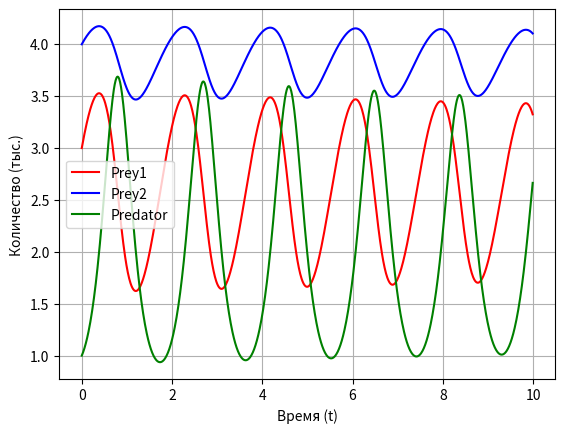

This figure's Python source:
import numpy as np
import matplotlib.pyplot as plt
import math


# Defining the 3/8 Method
def ThreeEightsMethod(f, x0, t0, tf, dt):
    a21 = 1. / 3.
    a31 = -1. / 3.
    a32 = 1.
    a41 = 1.
    a42 = -1.
    a43 = 1.

    b1 = 1. / 8.
    b2 = 3. / 8.
    b3 = 3. / 8.
    b4 = 1. / 8.

    c2 = 1. / 3.
    c3 = 2. / 3.
    c4 = 1.

    t = np.arange(t0, tf, dt)
    nt = t.size
    nx = x0.size
    x = np.zeros((nx, nt))
    x[:, 0] = x0
    error = 0
    for k in range(nt - 1):
        k1 = dt * f(t[k], x[:, k])
        k2 = dt * f(t[k] + dt * a21, x[:, k] + k1 * a21)
        k3 = dt * f(t[k] + dt * (a31 + a32), x[:, k] + k1 * a31 + k2 * a32)
        k4 = dt * f(t[k] + dt * (a41 + a42 + a43), x[:, k] + k1 * a41 + k2 * a42 + k3 * a43)
        dx = b1 * k1 + b2 * k2 + b3 * k3 + b4 * k4
        x[:, k + 1] = x[:, k] + dx
        error += abs(x.max() ** 4 * dt ** 5 * max(k1) * 9.91 / 100)
    return x, t, error


def compare(arr1, arr2):
    for k in range(len(arr1)):
        if arr1[k] > arr2[k]:
            return 1
    return 0


# Defining the Dormand Prince Method
def DormandPrince(f, x0, t0, atol, rtol, h, maxiter):
    a21 = (1.0 / 5.0)
    a31 = (3.0 / 40.0)
    a32 = (9.0 / 40.0)
    a41 = (44.0 / 45.0)
    a42 = (-56.0 / 15.0)
    a43 = (32.0 / 9.0)
    a51 = (19372.0 / 6561.0)
    a52 = (-25360.0 / 2187.0)
    a53 = (64448.0 / 6561.0)
    a54 = (-212.0 / 729.0)
    a61 = (9017.0 / 3168.0)
    a62 = (-355.0 / 33.0)
    a63 = (46732.0 / 5247.0)
    a64 = (49.0 / 176.0)
    a65 = (-5103.0 / 18656.0)
    a71 = (35.0 / 384.0)
    a72 = (0.0)
    a73 = (500.0 / 1113.0)
    a74 = (125.0 / 192.0)
    a75 = (-2187.0 / 6784.0)
    a76 = (11.0 / 84.0)

    c2 = (1.0 / 5.0)
    c3 = (3.0 / 10.0)
    c4 = (4.0 / 5.0)
    c5 = (8.0 / 9.0)
    c6 = (1.0)
    c7 = (1.0)

    b1 = (35.0 / 384.0)
    b2 = (0.0)
    b3 = (500.0 / 1113.0)
    b4 = (125.0 / 192.0)
    b5 = (-2187.0 / 6784.0)
    b6 = (11.0 / 84.0)
    b7 = (0.0)

    b1p = (5179.0 / 57600.0)
    b2p = (0.0)
    b3p = (7571.0 / 16695.0)
    b4p = (393.0 / 640.0)
    b5p = (-92097.0 / 339200.0)
    b6p = (187.0 / 2100.0)
    b7p = (1.0 / 40.0)

    order = x0.size
    t = np.zeros(maxiter + 1)
    t[0] = t0
    x = np.zeros((order, maxiter + 1))
    x[:, 0] = x0
    error = 0
    for i in range(maxiter):
        x0 = x[:, i]
        K1 = h * f(t[i], x0)
        K2 = h * f(t[i] + c2 * h, x[:, i] + (a21 * K1))
        K3 = h * f(t[i] + c3 * h, x[:, i] + (a31 * K1 + a32 * K2))
        K4 = h * f(t[i] + c4 * h, x[:, i] + (a41 * K1 + a42 * K2 + a43 * K3))
        K5 = h * f(t[i] + c5 * h, x[:, i] + (a51 * K1 + a52 * K2 + a53 * K3 + a54 * K4))
        K6 = h * f(t[i] + c6 * h, x[:, i] + (a61 * K1 + a62 * K2 + a63 * K3 + a64 * K4 + a65 * K5))
        K7 = h * f(t[i] + c7 * h, x[:, i] + (a71 * K1 + a72 * K2 + a73 * K3 + a74 * K4 + a75 * K5 + a76 * K6))

        delta = abs((b1 - b1p) * K1 + (b3 - b3p) * K3 + (b4 - b4p) * K4
                    + (b5 - b5p) * K5 + (b6 - b6p) * K6 + (b7 - b7p) * K7)
        error += max(delta)
        tol = []
        x1 = x[:, i]
        for k in range(order):
            x2 = x0[k] + (b1p * K1[k] + b3p * K3[k] + b4p * K4[k] + b5p * K5[k] + b6p * K6[k])
            tol.append(atol + max(abs(x1[k]), abs(x2)) * rtol)

        if compare(delta, tol) == 1:  # change step
            sum = 0
            for k in range(order):
                sum += (delta[k] / tol[k]) ** 2

            err = math.sqrt(1 / order * sum)
            if sum != 0:
                h = h * (1 / err) ** (1 / 5)
            dx = 0
        else:
            dx = (b1 * K1 + b3 * K3 + b4 * K4 + b5 * K5 + b6 * K6)
        x[:, i + 1] = x[:, i] + dx
        t[i + 1] = t[i] + h

    error *= 10 ** -6
    return x, t, error


# Defining the Ralston 4 Method
def Ralston4(f, x0, t0, tf, dt):
    a21 = 0.4

    a31 = (-2889 + 1428 * math.sqrt(5)) / 1024
    a32 = (3875 - 1620 * math.sqrt(5)) / 1024

    a41 = (-3365 + 2094 * math.sqrt(5)) / 6040
    a42 = (-975 - 3046 * math.sqrt(5)) / 2552
    a43 = (467040 + 203968 * math.sqrt(5)) / 240845

    b1 = (263 + 24 * math.sqrt(5)) / 1812
    b2 = (125 - 1000 * math.sqrt(5)) / 3828
    b3 = 1024 * (3346 + 1623 * math.sqrt(5)) / 5924787
    b4 = (30 - 4 * math.sqrt(5)) / 123

    t = np.arange(t0, tf, dt)
    nt = t.size
    nx = x0.size
    x = np.zeros((nx, nt))
    x[:, 0] = x0
    error = 0
    for k in range(nt - 1):
        k1 = dt * f(t[k], x[:, k])
        k2 = dt * f(t[k] + dt * a21, x[:, k] + k1 * a21)
        k3 = dt * f(t[k] + dt * (a31 + a32), x[:, k] + k1 * a31 + k2 * a32)
        k4 = dt * f(t[k] + dt * (a41 + a42 + a43), x[:, k] + k1 * a41 + k2 * a42 + k3 * a43)
        dx = b1 * k1 + b2 * k2 + b3 * k3 + b4 * k4
        x[:, k + 1] = x[:, k] + dx
        if k == 0:
            error += abs(x.max() ** 4 * dt ** 5 * max(k1) * 5.46 / 100)
    return x, t, error


# Defining the Runge Kutta 4 Method
def RK4(f, x0, t0, tf, dt):
    t = np.arange(t0, tf, dt)
    nt = t.size
    nx = x0.size
    x = np.zeros((nx, nt))
    x[:, 0] = x0
    error = 0
    for k in range(nt - 1):
        k1 = dt * f(t[k], x[:, k])
        k2 = dt * f(t[k] + dt / 2, x[:, k] + k1 / 2)
        k3 = dt * f(t[k] + dt / 2, x[:, k] + k2 / 2)
        k4 = dt * f(t[k] + dt, x[:, k] + k3)
        dx = (k1 + 2 * k2 + 2 * k3 + k4) / 6
        x[:, k + 1] = x[:, k] + dx
        error += abs(x.max() ** 4 * dt ** 5 * max(k1) * 10.14 / 100)
    return x, t, error


def print_graphics(t, x, labels):
    plt.subplot(1, 2, 1)
    plt.plot(t, x[0, :], "r", label=labels[0])
    plt.plot(t, x[1, :], "b", label=labels[1])
    plt.ylabel("Количество (тыс.)")
    plt.xlabel("Время (t)")
    plt.grid()
    plt.legend()

    plt.subplot(1, 2, 2)
    plt.plot(x[0, :], x[1, :])
    plt.xlabel(labels[0])
    plt.ylabel(labels[1])
    plt.grid()
    plt.show()


def print_graphic(t, x, labels):
    plt.plot(t, x[0, :], "r", label=labels[0])
    plt.plot(t, x[1, :], "b", label=labels[1])
    plt.plot(t, x[2, :], "g", label=labels[2])
    plt.ylabel("Количество (тыс.)")
    plt.xlabel("Время (t)")
    plt.grid()
    plt.legend()
    plt.show()


def Rabbits_Foxes_Function(x, params):
    e1 = params['e1']
    e2 = params['e2']
    a1 = params['a1']
    a2 = params['a2']
    k1 = params['k1']
    new_x = np.array([x[0] * (e1 - a1 * x[1]) * (1 - x[0] / k1),
                      -x[1] * (e2 - a2 * x[0])])
    return new_x


def Rabbits_Foxes():
    params = {"e1": 4, "a1": 2, "k1": 5,
              "e2": 2, "a2": 1}

    f = lambda t, x: Rabbits_Foxes_Function(x, params)
    x0 = np.array([2., 1.])  # initial condition
    t0 = 0  # time
    tf = 10  # end of time
    dt = 0.01  # step
    atol = 1.0e-5
    rtol = 1
    maxiter = int(tf / dt)
    # x, t, error = DormandPrince(f, x0, t0, atol, rtol, dt, maxiter)
    # x, t, error = RK4(f, x0, t0, tf, dt)
    # x, t, error = ThreeEightsMethod(f, x0, t0, tf, dt)
    x, t, error = Ralston4(f, x0, t0, tf, dt)
    print("Error: ", error)
    labels = ["Rabbits", "Foxes"]
    print_graphics(t, x, labels)


def Prey_Prey_Predator_Dynamic_Function(x, params):
    e1 = params['e1']
    e2 = params['e2']
    e3 = params['e3']
    a1 = params['a1']
    a2 = params['a2']
    k1 = params['k1']
    k2 = params['k2']
    k3 = params['k3']
    #
    # new_x = np.array([x[0] * (e1 - a1 * x[2]) * (1 - x[0] / k1),
    #                   x[1] * (e2 - a2 * x[2]) * (1 - x[1] / k2),
    #                   -x[2] * (e3 - a1 * x[0] - a2 * x[1])])


    new_x = np.array([x[0] * (e1 - a1 * x[2]) * (1 - x[0]/ k1),
                      x[1] * (e2 - a2 * x[2]) * (1 - x[1]/ k2),
                      -x[2] * (e3 - a1 * x[0] - a2 * x[1] + k3)])
    return new_x


def Prey_Prey_Predator_Dynamic():
    params = {"e1": 4, "a1": 2, "k1": 5,
              "e2": 2, "a2": 1, "k2": 5,
              "e3": 3, "k3": 6}

    f = lambda t, x: Prey_Prey_Predator_Dynamic_Function(x, params)
    x0 = np.array([3., 4., 1.])  # initial condition
    t0 = 0  # time
    tf = 10  # end of time
    dt = 0.01  # step
    atol = 1.0e-5
    rtol = 1
    maxiter = int(tf / dt)
    # x, t, error = DormandPrince(f, x0, t0, atol, rtol, dt, maxiter)
    # x, t, error = RK4(f, x0, t0, tf, dt)
    # x, t, error = ThreeEightsMethod(f, x0, t0, tf, dt)
    x, t, error = Ralston4(f, x0, t0, tf, dt)
    print("Error: ", error)
    labels = ["Prey1", "Prey2", "Predator"]
    print_graphic(t, x, labels)
    pass


# def Producer_Consumer_Predator_Function(x, params):
#     a = params['a']
#     l = params['l']
#     k = params['k']
#     g1 = params['g1']
#     g2 = params['g2']
#     h1 = params['h1']
#     h2 = params['h2']
#     c1 = params['c1']
#     c2 = params['c2']
#     new_x = np.array([a * x[0] * (x[0] - l) * (1 - x[0] / k) - g1 * x[0] * x[1],
#                       h1 * x[0] * x[1] - g2 * x[0] * x[1] - c1 * x[1],
#                       h2 * x[1] * x[2] - c2 * x[2]])
#     return new_x


# def Producer_Consumer_Predator():
#     params = {"a": 30, "l": 1, "k": 60,
#               "g1": 3, "g2": 1, "h1": 4,
#               "h2": 2, "c1": 1, "c2": 2}
#     f = lambda t, x: Producer_Consumer_Predator_Function(x, params)
#     x0 = np.array([10., 3., 1.])
#     t0 = 0
#     tf = 10
#     dt = 0.01
#     x, t, error = RK4(f, x0, t0, tf, dt)
#     print(error)
#     labels = ["Продуцент", "Консумент", "Хищник"]
#     print_graphic(t, x, labels)


def Prey_Prey_Predator_Function(x, params):
    alpha = params['alpha']
    beta = params['beta']
    a1 = params['a1']
    a2 = params['a2']
    b1 = params['b1']
    b2 = params['b2']
    d1 = params['d1']
    d2 = params['d2']
    new_x = np.array([x[0] * (alpha - x[0] - a1 * x[1] - b1 * x[2]),
                      x[1] * (beta - x[1] - a2 * x[0] - b2 * x[2]),
                      x[2] * (-1 + d1 * x[0] + d2 * x[1] - x[2])])
    return new_x


def Prey_Prey_Predator():
    params = {"alpha": 6, "a1": 5, "b1": 4.,
              "beta": 9, "a2": 1, "b2": 10.,
              "d1": 0.25, "d2": 4}

    f = lambda t, x: Prey_Prey_Predator_Function(x, params)
    x0 = np.array([3, 1, 2])  # initial condition
    t0 = 0  # time
    tf = 10  # end of time
    dt = 0.01  # step
    atol = 1.0e-5
    rtol = 1
    maxiter = int(tf / dt)
    x, t, error = DormandPrince(f, x0, t0, atol, rtol, dt, maxiter)
    # x, t, error = RK4(f, x0, t0, tf, dt)
    # x, t, error = ThreeEightsMethod(f, x0, t0, tf, dt)
    # x, t, error = Ralston4(f, x0, t0, tf, dt)
    print("Error: ", error)
    labels = ["Prey1", "Prey2", "Predator"]
    print_graphic(t, x, labels)


def Rabbits_Foxes_Dissipative_Function(x, params):
    e1 = params['e1']
    e2 = params['e2']
    a1 = params['a1']
    a2 = params['a2']
    a3 = params['a3']
    a4 = params['a4']
    new_x = np.array([x[0] * (e1 - a1 * x[0] - a2 * x[1]),
                      x[1] * (e2 + a3 * x[0] - a4 * x[1])])
    return new_x


def Rabbits_Foxes_Dissipative():  # Модель консумента 1-ого порядка и консумента 2-ого порядка
    params = {"e1": 4, "a1": 2, "a2": 2,
              "e2": 2, "a3": 1, "a4": 8}

    f = lambda t, x: Rabbits_Foxes_Dissipative_Function(x, params)
    x0 = np.array([3., 5.])  # initial condition
    t0 = 0  # time
    tf = 10  # end of time
    dt = 0.01  # step
    atol = 1.0e-5
    rtol = 1
    maxiter = int(tf / dt)
    x, t, error = DormandPrince(f, x0, t0, atol, rtol, dt, maxiter)
    # x, t, error = RK4(f, x0, t0, tf, dt)
    # x, t, error = ThreeEightsMethod(f, x0, t0, tf, dt)
    # x, t, error = Ralston4(f, x0, t0, tf, dt)
    print("Error: ", error)
    labels = ["Rabbits", "Foxes"]
    print_graphics(t, x, labels)


def Sheep_Rabbits_Function(x, params):
    e1 = params['e1']
    e2 = params['e2']
    a1 = params['a1']
    a2 = params['a2']
    a3 = params['a3']
    a4 = params['a4']
    new_x = np.array([x[0] * (e1 + a1 * x[0] + a2 * x[1]),
                      x[1] * (e2 + a3 * x[0] + a4 * x[1])])
    return new_x


def Sheep_Rabbits():  # Конкуренция видов
    params = {"e1": 6, "a1": -2, "a2": -3,
              "e2": 8, "a3": -2, "a4": -4}

    f = lambda t, x: Sheep_Rabbits_Function(x, params)
    x0 = np.array([4., 6.])  # initial condition
    t0 = 0  # time
    tf = 10  # end of time
    dt = 0.01  # step
    atol = 1.0e-5
    rtol = 1
    maxiter = int(tf / dt)
    x, t, error = DormandPrince(f, x0, t0, atol, rtol, dt, maxiter)
    # x, t, error = RK4(f, x0, t0, tf, dt)
    # x, t, error = ThreeEightsMethod(f, x0, t0, tf, dt)
    # x, t, error = Ralston4(f, x0, t0, tf, dt)
    print("Error: ", error)
    labels = ["Rabbits", "Sheep"]
    print_graphics(t, x, labels)


#Rabbits_Foxes()
Prey_Prey_Predator_Dynamic()
# Rabbits_Foxes_Dissipative()
# Prey_Prey_Predator()
# Sheep_Rabbits()
